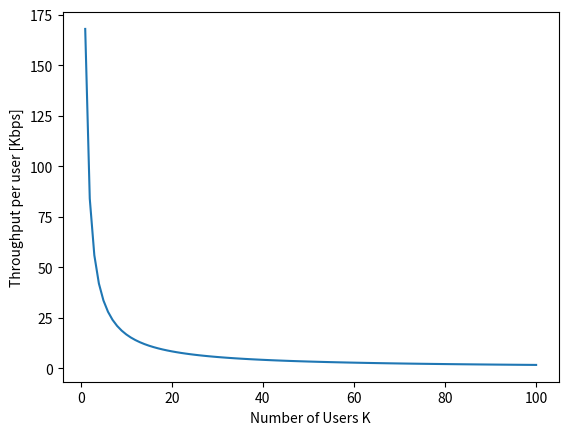

This chart was generated by the following Python code: (Note: this script raises an exception after producing the figure.)
# python3 -m venv .venv
# source .venv/bin/activate
# pip install matplotlib

from math import log2
import matplotlib.pyplot as plt


def R_sym(N_CS_RB, T_sym):
    print(N_CS_RB, T_sym)
    print(f"rate: {N_CS_RB/T_sym}")

    return N_CS_RB / T_sym


def T_sym(T_sf, delta_f_0, N_slot_sym, delta_f):
    print(f" t_sym: {T_sf * delta_f_0 / N_slot_sym * delta_f}")
    print(f"{T_sf=}")
    print(f"{delta_f_0=}")
    print(f"{N_slot_sym=}")
    print(f"{delta_f=}")
    return (T_sf * delta_f_0) / (N_slot_sym * delta_f)


def bit_rate(
    delta_f,
    modulation,
    N_RB,
    N_CS_RB,
    T_sf,
    delta_f_0,
    N_slot_sym,
):
    return (
        N_RB
        * R_sym(
            N_CS_RB,
            T_sym(T_sf, delta_f_0, N_slot_sym, delta_f),
        )
        * log2(modulation)
    )


def main() -> None:
    N_slot_sym = 14  # symbols
    delta_f_0 = 15  # kHz
    T_sf = 1  # ms
    N_CS_RB = 12  # symbols
    N_RB = 1
    delta_f = 15  # kHz
    M = 2**1  # Modulation (binary)

    k = 100
    k_users = list(range(1, k + 1))
    throughput = []

    for k in k_users:
        throughput.append(
            bit_rate(delta_f, M, N_RB, N_CS_RB, T_sf, delta_f_0, N_slot_sym) / k
        )

    # 1.d
    # What is the maximum number of users supported by NB-IoT if they require
    # a throughput of 100 kbps?
    max_throughput = []
    for i, t in enumerate(throughput):
        if t > 100:
            max_throughput.append(i + 1)

    print(f"Max users for 100 kbps is {max(max_throughput)}")

    # Generate user range for plotting
    plt.plot(k_users, throughput)
    plt.xlabel("Number of Users K")
    plt.ylabel("Throughput per user [Kbps]")
    plt.savefig("3/datarate.png")


if __name__ == "__main__":
    main()
